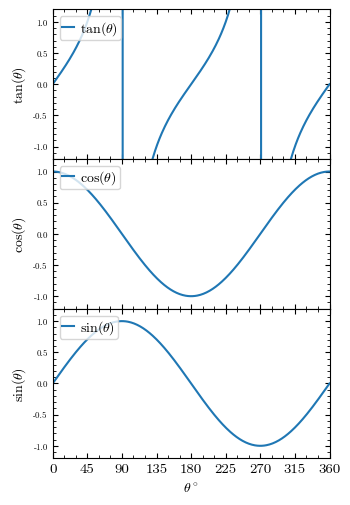

The script that saved this image:
# Do not forget to add to path latex
# on your command line you should be able to run
# latex command
# [redacted]
# email : [email redacted]
import time
from matplotlib import font_manager

# print("List of all fonts currently available in the matplotlib:")
print(*font_manager.findSystemFonts(fontpaths=None, fontext='ttf'), sep="\n")
for f in font_manager.fontManager.ttflist:
    print(f) 
    
start = time.time()


import numpy as np
import matplotlib.pyplot as plt

# Styling


def init(figsize, subplts):
    from matplotlib import cycler

    pallete = cycler(
        "color",
        [
            "1f77b4",
            "ff7f0e",
            "2ca02c",
            "8c564b",
            "9467bd",
            "e377c2",
            "7f7f7f",
            "bcbd22",
            "17becf",
            "d62728",
        ],
    )
    font = {'family': 'Latin Modern Roman',
            'size': 10,
            }
    plt.rc("text", antialiased=True, usetex=False)
    plt.rc("font", **font)
    plt.rc("mathtext", fontset="cm")
    plt.rc("figure", titlesize=18)
    plt.rc("axes", labelsize=10, prop_cycle=pallete)
    plt.rc("xtick", labelsize=10, direction="in", top=True, bottom=True)
    plt.rc("ytick", labelsize=6, direction="in", right=True, left=True)
    plt.rc(
        "legend",
        fontsize=10,
        title_fontsize=10,
        borderpad=0.2,
        frameon=True,
        labelspacing=0.15,
        columnspacing=0.00,
        markerscale=0.2,
        handlelength=0.8,
        handletextpad=0.5,
        framealpha=0.8,
    )
    mm = 1 / 25.4
    print(subplts)
    fig, (axes) = plt.subplots(subplts[0], subplts[1], squeeze=False)
    fig.set_size_inches(figsize[0] * mm, figsize[1] * mm)

    return fig, (axes)


def set_limits(axes, limits):
    for i, axs in enumerate(axes):
        for j, ax in enumerate(axs):
            ax.set_xlim(limits[i][j][0:2])
            ax.set_ylim(limits[i][j][2:4])


def set_major_minors(axes, major_minors):
    from matplotlib.ticker import MultipleLocator, AutoMinorLocator

    for i, axs in enumerate(axes):
        for j, ax in enumerate(axs):
            ax.xaxis.set_major_locator(MultipleLocator(major_minors[i][j][0]))
            ax.xaxis.set_minor_locator(MultipleLocator(major_minors[i][j][1]))
            ax.yaxis.set_major_locator(MultipleLocator(major_minors[i][j][2]))
            ax.yaxis.set_minor_locator(MultipleLocator(major_minors[i][j][3]))


def set_labels(axes, labels):
    for i, axs in enumerate(axes):
        for j, ax in enumerate(axs):
            ax.set_xlabel(labels[i][j][0])
            ax.set_ylabel(labels[i][j][1])


def set_legend(axes):
    for axs in axes:
        for ax in axs:
            ax.legend(loc="upper left")


# Just replace whatever above this part to change plot stying
subplots = [3, 1]
figsize = [89, 1.4*89]  # in mm
labels = [
    [[r"$\theta^\circ$", r"$\tan(\theta)$"]],
    [[r"$\theta^\circ$", r"$\cos(\theta)$"]],
    [[r"$\theta^\circ$", r"$\sin(\theta)$"]],
]  # [[[xlabel,ylabel]]]
limits = [
    [[0, 360, -1.2, 1.2]],
    [[0, 360, -1.2, 1.2]],
    [[0, 360, -1.2, 1.2]],
]  # axes limits [[[xmin,xmax,ymin,ymax]]]
major_minors = [
    [[45, 15, 0.5, 0.1]],
    [[45, 15, 0.5, 0.1]],
    [[45, 15, 0.5, 0.1]],
]  # tick location [[[x_major,x_minor,y_major,y_minor]]]


def plot(axes):
    ax_tan, ax_cos, ax_sin = axes[0, 0], axes[1, 0], axes[2, 0]
    x = np.arange(361)
    rad = np.pi/180.0
    ax_sin.plot(x, np.sin(x*rad), label=r"$\sin(\theta)$")
    ax_cos.plot(x, np.cos(x*rad), label=r"$\cos(\theta)$")
    ax_tan.plot(x, np.tan(x*rad), label=r"$\tan(\theta)$")

    # uncomment to give final touch
    set_labels(axes, labels)
    set_limits(axes, limits)
    set_major_minors(axes, major_minors)
    set_legend(axes)

    # Share axes
    ax_sin.sharex(ax_cos)   # sin share axis with cos
    ax_cos.sharex(ax_tan)   # cos share axis with tan
    # Turn off x-axis label
    ax_tan.set_xlabel("")
    ax_cos.set_xlabel("")
    # Turn off x-axis tick-labels
    ax_tan.xaxis.set_ticklabels([])
    ax_cos.xaxis.set_ticklabels([])


fig, (axes) = init(figsize, subplots)
plot(axes)
fig.subplots_adjust(
    top=0.995,
    bottom=0.08,
    left=0.175,
    right=0.965,
    hspace=0.0,
    wspace=0.2)

fig.savefig("030-with-latin-modern-fonts.svg", dpi=150)
end = time.time()
print(end - start)
# plt.show()
